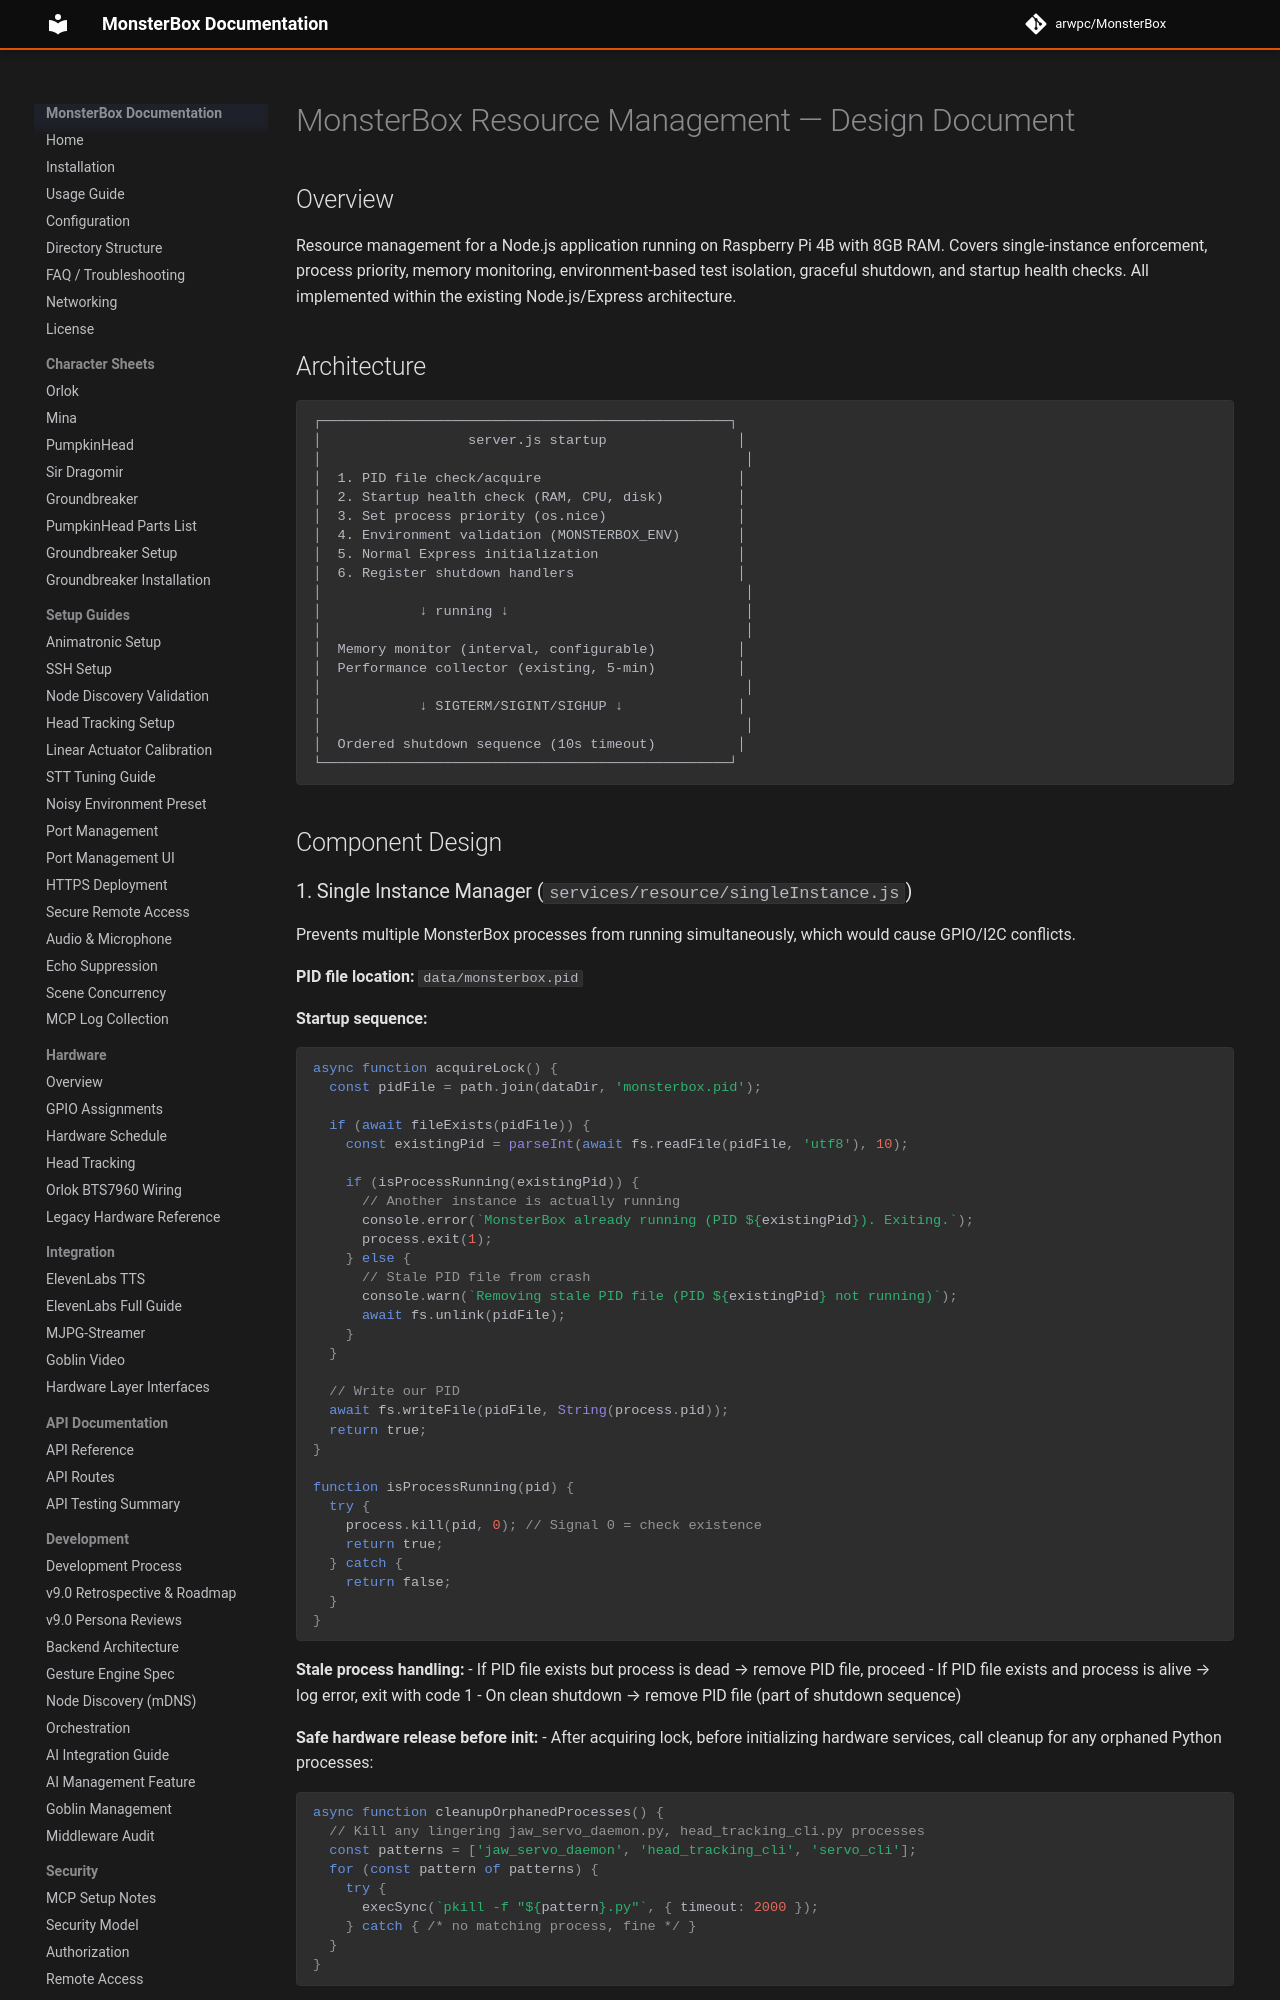

repository: arwpc/MonsterBox · page: RESOURCE_MANAGEMENT/index.html · generator: mkdocs

# MonsterBox Resource Management — Design Document

## Overview

Resource management for a Node.js application running on Raspberry Pi 4B with 8GB RAM. Covers single-instance enforcement, process priority, memory monitoring, environment-based test isolation, graceful shutdown, and startup health checks. All implemented within the existing Node.js/Express architecture.

## Architecture

```
┌──────────────────────────────────────────────────┐
│                  server.js startup                │
│                                                    │
│  1. PID file check/acquire                        │
│  2. Startup health check (RAM, CPU, disk)         │
│  3. Set process priority (os.nice)                │
│  4. Environment validation (MONSTERBOX_ENV)       │
│  5. Normal Express initialization                 │
│  6. Register shutdown handlers                    │
│                                                    │
│            ↓ running ↓                             │
│                                                    │
│  Memory monitor (interval, configurable)          │
│  Performance collector (existing, 5-min)          │
│                                                    │
│            ↓ SIGTERM/SIGINT/SIGHUP ↓              │
│                                                    │
│  Ordered shutdown sequence (10s timeout)          │
└──────────────────────────────────────────────────┘
```

## Component Design
